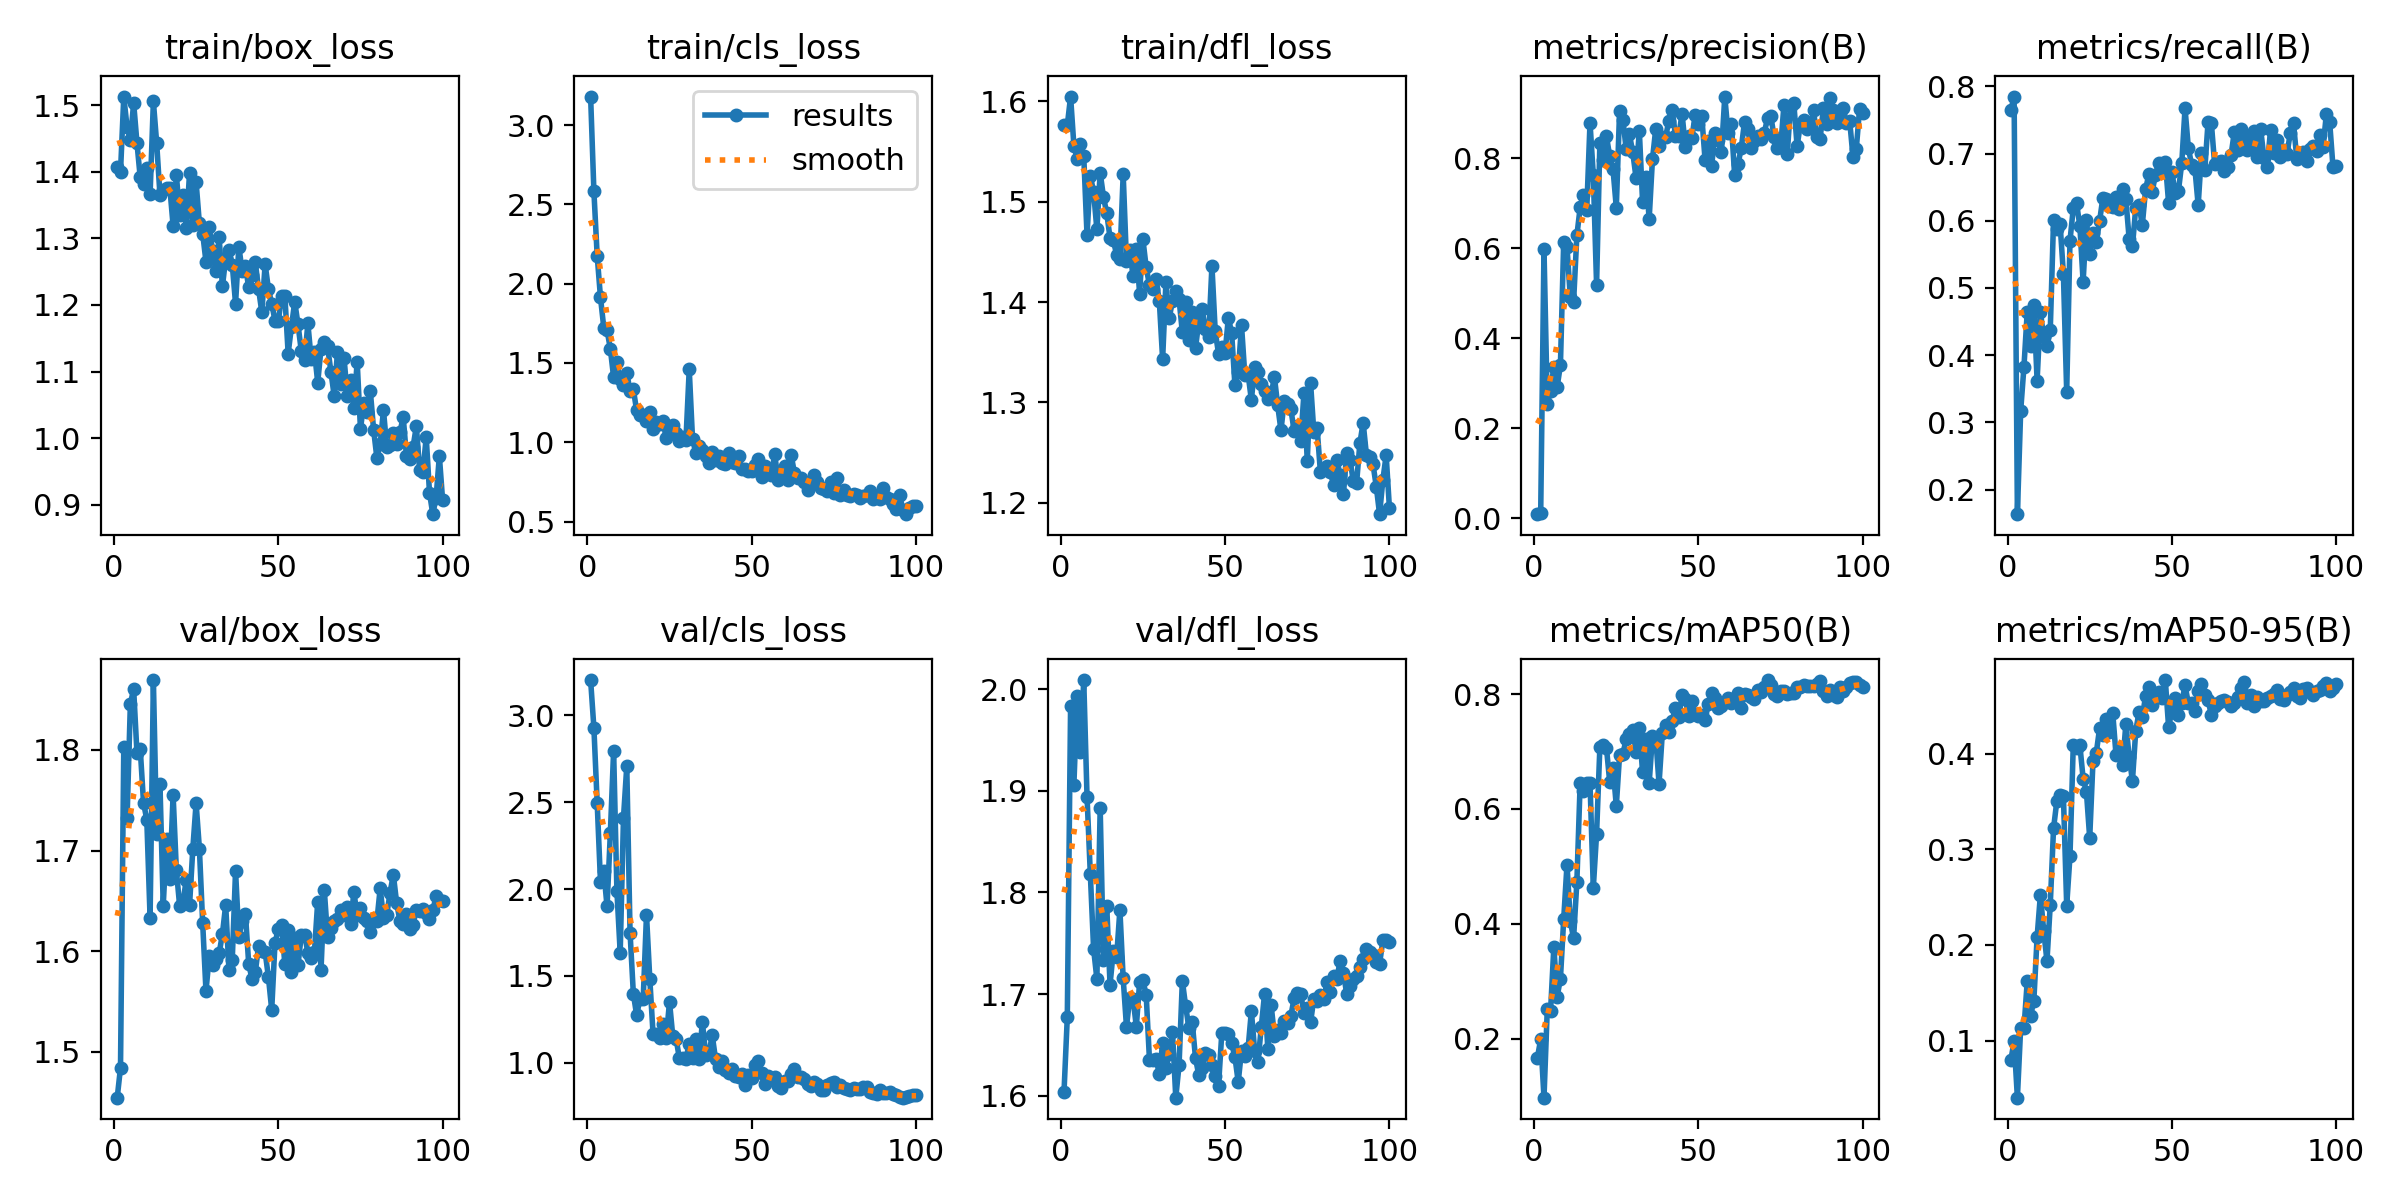

Data behind this chart, as committed beside it:
epoch, time, train/box_loss, train/cls_loss, train/dfl_loss, metrics/precision(B), metrics/recall(B), metrics/mAP50(B), metrics/mAP50-95(B), val/box_loss, val/cls_loss, val/dfl_loss, lr/pg0, lr/pg1, lr/pg2
1, 16.78, 1.407, 3.18, 1.577, 0.00883, 0.7643, 0.1666, 0.07932, 1.454, 3.203, 1.604, 0.0003375, 0.0003375, 0.0003375
2, 25.84, 1.399, 2.581, 1.576, 0.01173, 0.785, 0.1987, 0.09935, 1.484, 2.927, 1.677, 0.0006807, 0.0006807, 0.0006807
3, 34.79, 1.513, 2.175, 1.605, 0.5978, 0.1633, 0.09691, 0.04027, 1.803, 2.494, 1.983, 0.001017, 0.001017, 0.001017
4, 43.59, 1.467, 1.914, 1.556, 0.2536, 0.317, 0.2511, 0.1133, 1.733, 2.042, 1.906, 0.001213, 0.001213, 0.001213
5, 52.54, 1.448, 1.723, 1.543, 0.2831, 0.383, 0.248, 0.1129, 1.846, 2.102, 1.993, 0.0012, 0.0012, 0.0012
6, 61.78, 1.503, 1.708, 1.558, 0.3362, 0.465, 0.3599, 0.162, 1.861, 1.9, 1.938, 0.001188, 0.001188, 0.001188
7, 71.1, 1.443, 1.589, 1.546, 0.2912, 0.4141, 0.273, 0.1257, 1.797, 2.321, 2.009, 0.001176, 0.001176, 0.001176
8, 80.07, 1.391, 1.409, 1.467, 0.3401, 0.4749, 0.3039, 0.1413, 1.801, 2.797, 1.894, 0.001163, 0.001163, 0.001163
9, 89.17, 1.381, 1.503, 1.526, 0.6145, 0.3621, 0.4083, 0.2082, 1.748, 1.989, 1.818, 0.001151, 0.001151, 0.001151
10, 98.45, 1.405, 1.4, 1.51, 0.6018, 0.4643, 0.5031, 0.2523, 1.731, 1.634, 1.744, 0.001139, 0.001139, 0.001139
11, 107.5, 1.366, 1.363, 1.472, 0.4924, 0.4265, 0.4053, 0.2148, 1.633, 2.411, 1.715, 0.001126, 0.001126, 0.001126
12, 117.5, 1.506, 1.44, 1.529, 0.4797, 0.4134, 0.3743, 0.1831, 1.87, 2.707, 1.883, 0.001114, 0.001114, 0.001114
13, 126.7, 1.443, 1.322, 1.505, 0.6279, 0.4373, 0.4724, 0.2421, 1.717, 1.749, 1.733, 0.001102, 0.001102, 0.001102
14, 135.8, 1.366, 1.334, 1.488, 0.6901, 0.6012, 0.6444, 0.3218, 1.766, 1.398, 1.787, 0.001089, 0.001089, 0.001089
15, 145, 1.372, 1.2, 1.464, 0.7186, 0.5879, 0.6311, 0.3504, 1.645, 1.275, 1.709, 0.001077, 0.001077, 0.001077
16, 154.3, 1.376, 1.175, 1.462, 0.6835, 0.5946, 0.6444, 0.3569, 1.711, 1.365, 1.742, 0.001064, 0.001064, 0.001064
17, 163.4, 1.376, 1.171, 1.447, 0.8786, 0.5206, 0.6458, 0.3555, 1.672, 1.369, 1.736, 0.001052, 0.001052, 0.001052
18, 172.8, 1.319, 1.134, 1.443, 0.7624, 0.3451, 0.4621, 0.241, 1.756, 1.853, 1.783, 0.00104, 0.00104, 0.00104
19, 182.1, 1.395, 1.19, 1.527, 0.5183, 0.5704, 0.5568, 0.2929, 1.68, 1.484, 1.715, 0.001027, 0.001027, 0.001027
20, 192.6, 1.335, 1.083, 1.441, 0.834, 0.6184, 0.7076, 0.409, 1.645, 1.166, 1.668, 0.001015, 0.001015, 0.001015
21, 201.8, 1.365, 1.13, 1.452, 0.7958, 0.6258, 0.7121, 0.4061, 1.648, 1.167, 1.696, 0.001002, 0.001002, 0.001002
22, 210.8, 1.315, 1.113, 1.426, 0.8481, 0.5925, 0.7067, 0.4089, 1.671, 1.144, 1.695, 0.0009901, 0.0009901, 0.0009901
23, 220.2, 1.398, 1.134, 1.453, 0.8037, 0.5092, 0.6465, 0.3737, 1.645, 1.221, 1.668, 0.0009778, 0.0009778, 0.0009778
24, 229.2, 1.32, 1.025, 1.409, 0.7748, 0.6008, 0.6721, 0.3599, 1.702, 1.14, 1.712, 0.0009654, 0.0009654, 0.0009654
25, 237.8, 1.384, 1.094, 1.463, 0.6898, 0.5513, 0.6051, 0.3117, 1.747, 1.352, 1.713, 0.000953, 0.000953, 0.000953
26, 247.3, 1.322, 1.106, 1.435, 0.9054, 0.5821, 0.6946, 0.3921, 1.702, 1.152, 1.699, 0.0009406, 0.0009406, 0.0009406
27, 256.7, 1.307, 1.058, 1.417, 0.8853, 0.5682, 0.6965, 0.4006, 1.628, 1.139, 1.635, 0.0009283, 0.0009283, 0.0009283
28, 266.4, 1.265, 1.01, 1.413, 0.8205, 0.5993, 0.721, 0.4263, 1.56, 1.026, 1.635, 0.0009159, 0.0009159, 0.0009159
29, 275.9, 1.317, 1.036, 1.423, 0.8525, 0.6342, 0.7308, 0.4193, 1.595, 1.029, 1.636, 0.0009035, 0.0009035, 0.0009035
30, 285.3, 1.281, 1.015, 1.401, 0.8125, 0.6325, 0.7378, 0.4365, 1.586, 1.024, 1.621, 0.0008911, 0.0008911, 0.0008911
31, 295.2, 1.251, 1.46, 1.343, 0.7563, 0.6218, 0.6991, 0.4223, 1.592, 1.11, 1.652, 0.0008787, 0.0008787, 0.0008787
32, 305.1, 1.302, 1.022, 1.42, 0.8608, 0.621, 0.7402, 0.4426, 1.598, 1.029, 1.627, 0.0008664, 0.0008664, 0.0008664
33, 314.5, 1.228, 0.931, 1.384, 0.7013, 0.6351, 0.6634, 0.3988, 1.617, 1.136, 1.641, 0.000854, 0.000854, 0.000854
34, 323.8, 1.27, 0.9788, 1.401, 0.7578, 0.6179, 0.7221, 0.4024, 1.646, 1.022, 1.662, 0.0008416, 0.0008416, 0.0008416
35, 333.7, 1.282, 0.9498, 1.411, 0.6652, 0.6479, 0.6455, 0.3877, 1.581, 1.235, 1.598, 0.0008293, 0.0008293, 0.0008293
36, 343.6, 1.26, 0.915, 1.403, 0.7975, 0.6321, 0.7267, 0.431, 1.592, 1.048, 1.63, 0.0008169, 0.0008169, 0.0008169
37, 353.4, 1.202, 0.8721, 1.37, 0.8647, 0.5734, 0.7243, 0.3968, 1.68, 1.057, 1.713, 0.0008045, 0.0008045, 0.0008045
38, 363.9, 1.287, 0.9401, 1.4, 0.8265, 0.5618, 0.6437, 0.3714, 1.614, 1.159, 1.688, 0.0007921, 0.0007921, 0.0007921
39, 375.4, 1.251, 0.8865, 1.362, 0.8456, 0.6192, 0.7319, 0.4236, 1.63, 1.022, 1.667, 0.0007797, 0.0007797, 0.0007797
40, 386.5, 1.258, 0.9161, 1.39, 0.8467, 0.6234, 0.7459, 0.4431, 1.637, 0.9756, 1.673, 0.0007674, 0.0007674, 0.0007674
41, 397.9, 1.226, 0.8708, 1.354, 0.8833, 0.5937, 0.7341, 0.4379, 1.587, 1.01, 1.637, 0.000755, 0.000755, 0.000755
42, 408.7, 1.245, 0.8619, 1.381, 0.9068, 0.6469, 0.7539, 0.4602, 1.572, 0.9594, 1.62, 0.0007426, 0.0007426, 0.0007426
43, 418.1, 1.264, 0.9297, 1.393, 0.85, 0.6694, 0.7755, 0.4699, 1.579, 0.9435, 1.627, 0.0007302, 0.0007302, 0.0007302
44, 428.1, 1.224, 0.8779, 1.373, 0.8487, 0.6433, 0.7593, 0.451, 1.605, 0.9657, 1.642, 0.0007179, 0.0007179, 0.0007179
45, 437.7, 1.189, 0.8687, 1.365, 0.8988, 0.6684, 0.7977, 0.4607, 1.6, 0.9252, 1.64, 0.0007055, 0.0007055, 0.0007055
46, 447.6, 1.261, 0.9149, 1.436, 0.8244, 0.6863, 0.7913, 0.4645, 1.599, 0.9173, 1.63, 0.0006931, 0.0006931, 0.0006931
47, 457, 1.224, 0.8301, 1.371, 0.8482, 0.6769, 0.7615, 0.458, 1.574, 0.9346, 1.619, 0.0006808, 0.0006808, 0.0006808
48, 466.7, 1.202, 0.8335, 1.349, 0.8455, 0.6881, 0.7883, 0.4768, 1.542, 0.8704, 1.609, 0.0006684, 0.0006684, 0.0006684
49, 476.4, 1.176, 0.82, 1.356, 0.896, 0.6268, 0.7645, 0.4278, 1.608, 0.9295, 1.662, 0.000656, 0.000656, 0.000656
50, 486.1, 1.175, 0.8216, 1.35, 0.8751, 0.6725, 0.7627, 0.4445, 1.622, 0.9127, 1.662, 0.0006436, 0.0006436, 0.0006436
51, 495.9, 1.213, 0.859, 1.384, 0.8928, 0.6418, 0.7641, 0.4582, 1.626, 0.9876, 1.66, 0.0006312, 0.0006312, 0.0006312
52, 505.1, 1.214, 0.8971, 1.369, 0.7962, 0.645, 0.7545, 0.4408, 1.587, 1.009, 1.651, 0.0006189, 0.0006189, 0.0006189
53, 514.8, 1.127, 0.7804, 1.317, 0.8376, 0.6858, 0.7835, 0.453, 1.621, 0.9431, 1.638, 0.0006065, 0.0006065, 0.0006065
54, 524.3, 1.167, 0.8529, 1.33, 0.7812, 0.7675, 0.8023, 0.4712, 1.579, 0.8797, 1.613, 0.0005941, 0.0005941, 0.0005941
55, 533.8, 1.205, 0.8161, 1.377, 0.8558, 0.7088, 0.7934, 0.4526, 1.613, 0.9264, 1.644, 0.0005818, 0.0005818, 0.0005818
56, 544.4, 1.171, 0.7959, 1.327, 0.8406, 0.6833, 0.7752, 0.4525, 1.586, 0.9114, 1.639, 0.0005694, 0.0005694, 0.0005694
57, 554.4, 1.131, 0.9255, 1.328, 0.8137, 0.6778, 0.78, 0.4447, 1.616, 0.9196, 1.646, 0.000557, 0.000557, 0.000557
58, 563.8, 1.117, 0.7649, 1.302, 0.9366, 0.6233, 0.7856, 0.4654, 1.616, 0.8652, 1.683, 0.0005446, 0.0005446, 0.0005446
59, 573.9, 1.172, 0.7838, 1.335, 0.8552, 0.7007, 0.7929, 0.4727, 1.598, 0.8537, 1.644, 0.0005322, 0.0005322, 0.0005322
60, 584.1, 1.119, 0.8498, 1.33, 0.875, 0.675, 0.785, 0.4608, 1.593, 0.8963, 1.633, 0.0005199, 0.0005199, 0.0005199
... 40 more rows
